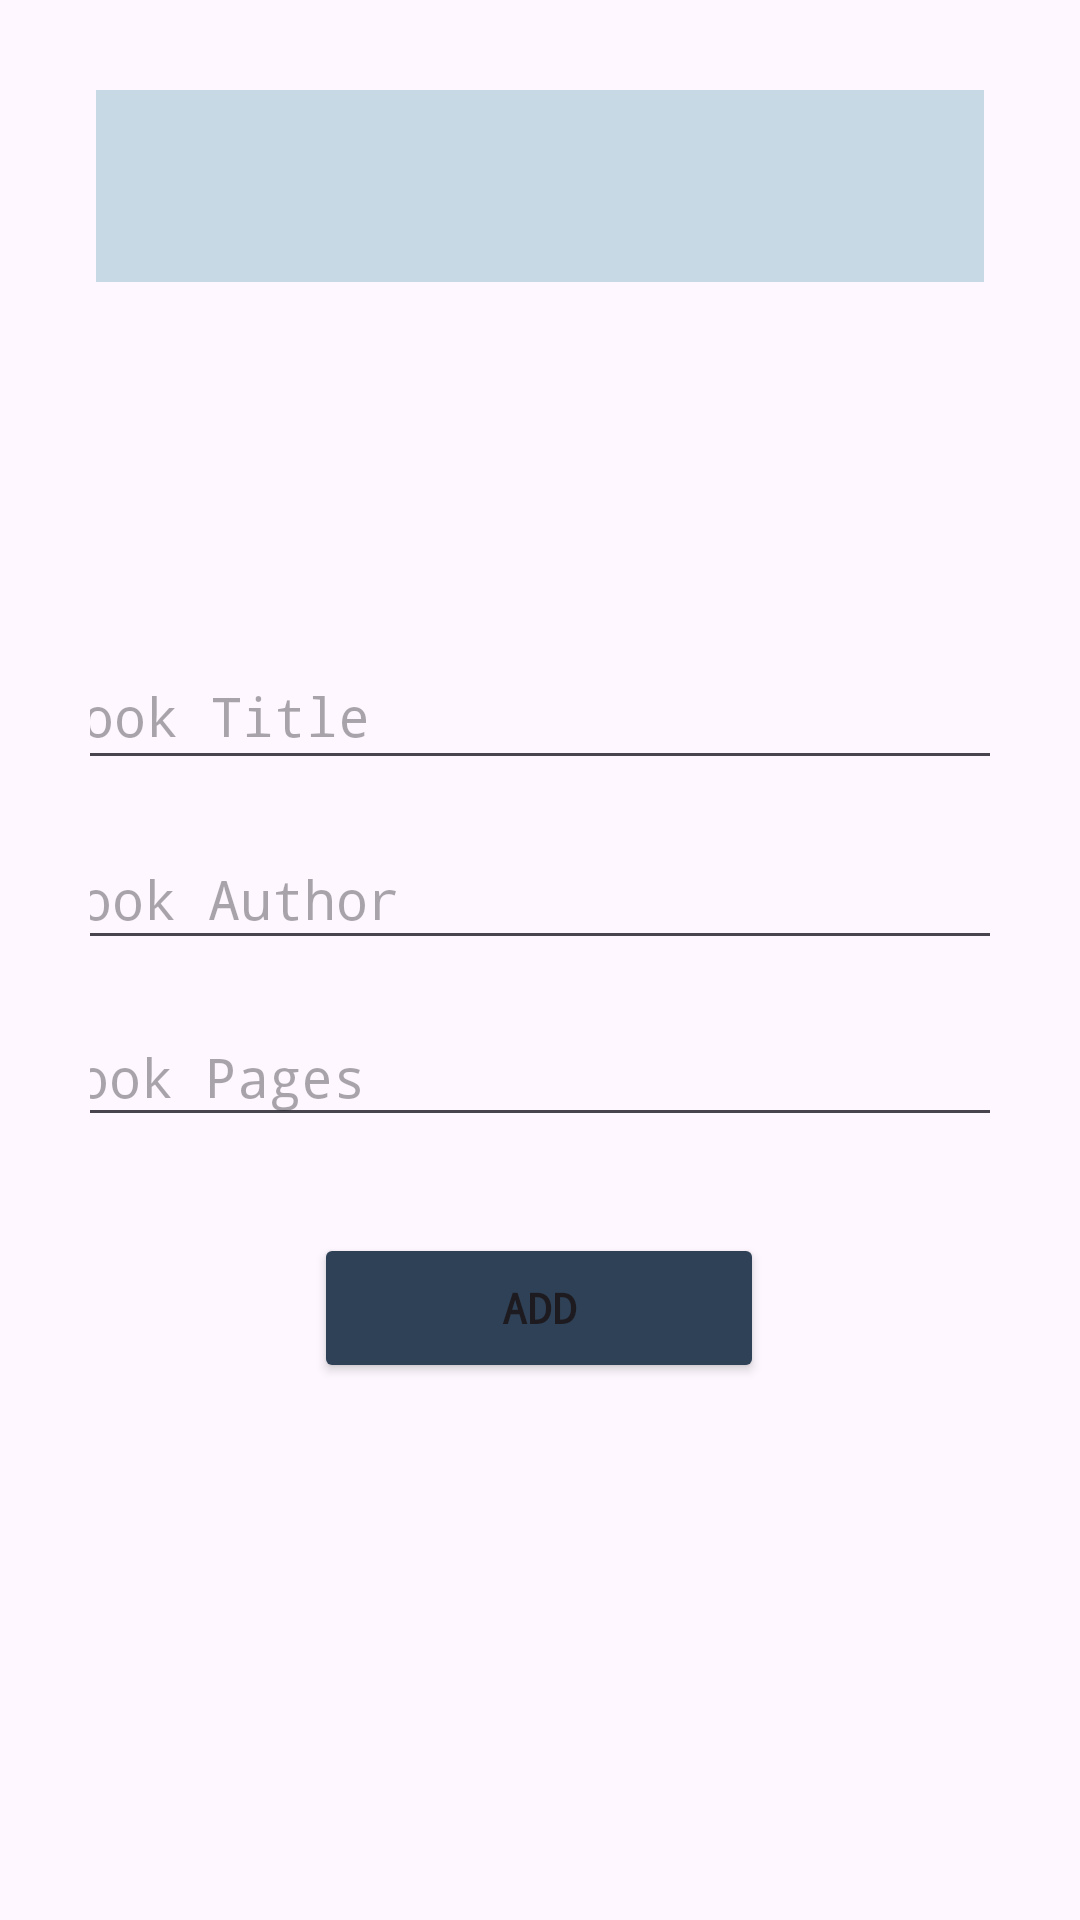

Reconstruct the res/layout file that produces this screen, plus the resources it refers to.
<!-- AndroidManifest.xml: application theme Theme.Elective1CompilationProject -->
<!-- res/layout/activity_add.xml -->
<?xml version="1.0" encoding="utf-8"?>
<androidx.constraintlayout.widget.ConstraintLayout xmlns:android="http://schemas.android.com/apk/res/android"
    xmlns:app="http://schemas.android.com/apk/res-auto"
    xmlns:tools="http://schemas.android.com/tools"
    android:id="@+id/main"
    android:layout_width="match_parent"
    android:layout_height="match_parent"
    android:padding="30dp"
    tools:context=".BookLibraryAddActivity">

    <EditText
        android:id="@+id/title_input"
        android:layout_width="336dp"
        android:layout_height="46dp"
        android:layout_marginTop="184dp"
        android:ems="10"
        android:fontFamily="monospace"
        android:hint="Book Title"
        android:inputType="text"
        app:layout_constraintEnd_toEndOf="parent"
        app:layout_constraintHorizontal_bias="0.497"
        app:layout_constraintStart_toStartOf="parent"
        app:layout_constraintTop_toTopOf="parent" />

    <EditText
        android:id="@+id/author_input"
        android:layout_width="337dp"
        android:layout_height="44dp"
        android:layout_marginTop="16dp"
        android:ems="10"
        android:fontFamily="monospace"
        android:hint="Book Author"
        android:inputType="text"
        app:layout_constraintEnd_toEndOf="parent"
        app:layout_constraintStart_toStartOf="parent"
        app:layout_constraintTop_toBottomOf="@+id/title_input" />

    <EditText
        android:id="@+id/pages_input"
        android:layout_width="339dp"
        android:layout_height="43dp"
        android:layout_marginTop="16dp"
        android:ems="10"
        android:fontFamily="monospace"
        android:hint="Book Pages"
        android:inputType="text"
        app:layout_constraintEnd_toEndOf="parent"
        app:layout_constraintStart_toStartOf="parent"
        app:layout_constraintTop_toBottomOf="@+id/author_input" />

    <Button
        android:id="@+id/add_button"
        android:layout_width="150dp"
        android:layout_height="50dp"
        android:layout_marginTop="32dp"
        android:backgroundTint="#2F4156"
        android:fontFamily="monospace"
        android:text="Add"
        android:textStyle="bold"
        app:layout_constraintEnd_toEndOf="parent"
        app:layout_constraintHorizontal_bias="0.497"
        app:layout_constraintStart_toStartOf="parent"
        app:layout_constraintTop_toBottomOf="@+id/pages_input" />

    <androidx.appcompat.widget.Toolbar
        android:id="@+id/toolbar"
        android:layout_width="0dp"
        android:layout_height="wrap_content"
        android:layout_marginStart="2dp"
        android:layout_marginEnd="2dp"
        android:background="#C8D9E6"
        android:minHeight="?attr/actionBarSize"
        android:theme="?attr/actionBarTheme"
        app:layout_constraintBottom_toBottomOf="parent"
        app:layout_constraintEnd_toEndOf="parent"
        app:layout_constraintHorizontal_bias="0.0"
        app:layout_constraintStart_toStartOf="parent"
        app:layout_constraintTop_toTopOf="parent"
        app:layout_constraintVertical_bias="0.0" />

</androidx.constraintlayout.widget.ConstraintLayout>
<!-- resources referenced by this layout -->
<resources>
  <style name="Theme.Elective1CompilationProject" parent="Base.Theme.LabActivitiesElective1" />
  <style name="Base.Theme.LabActivitiesElective1" parent="Theme.Material3.DayNight.NoActionBar">
          
          
      </style>
</resources>
